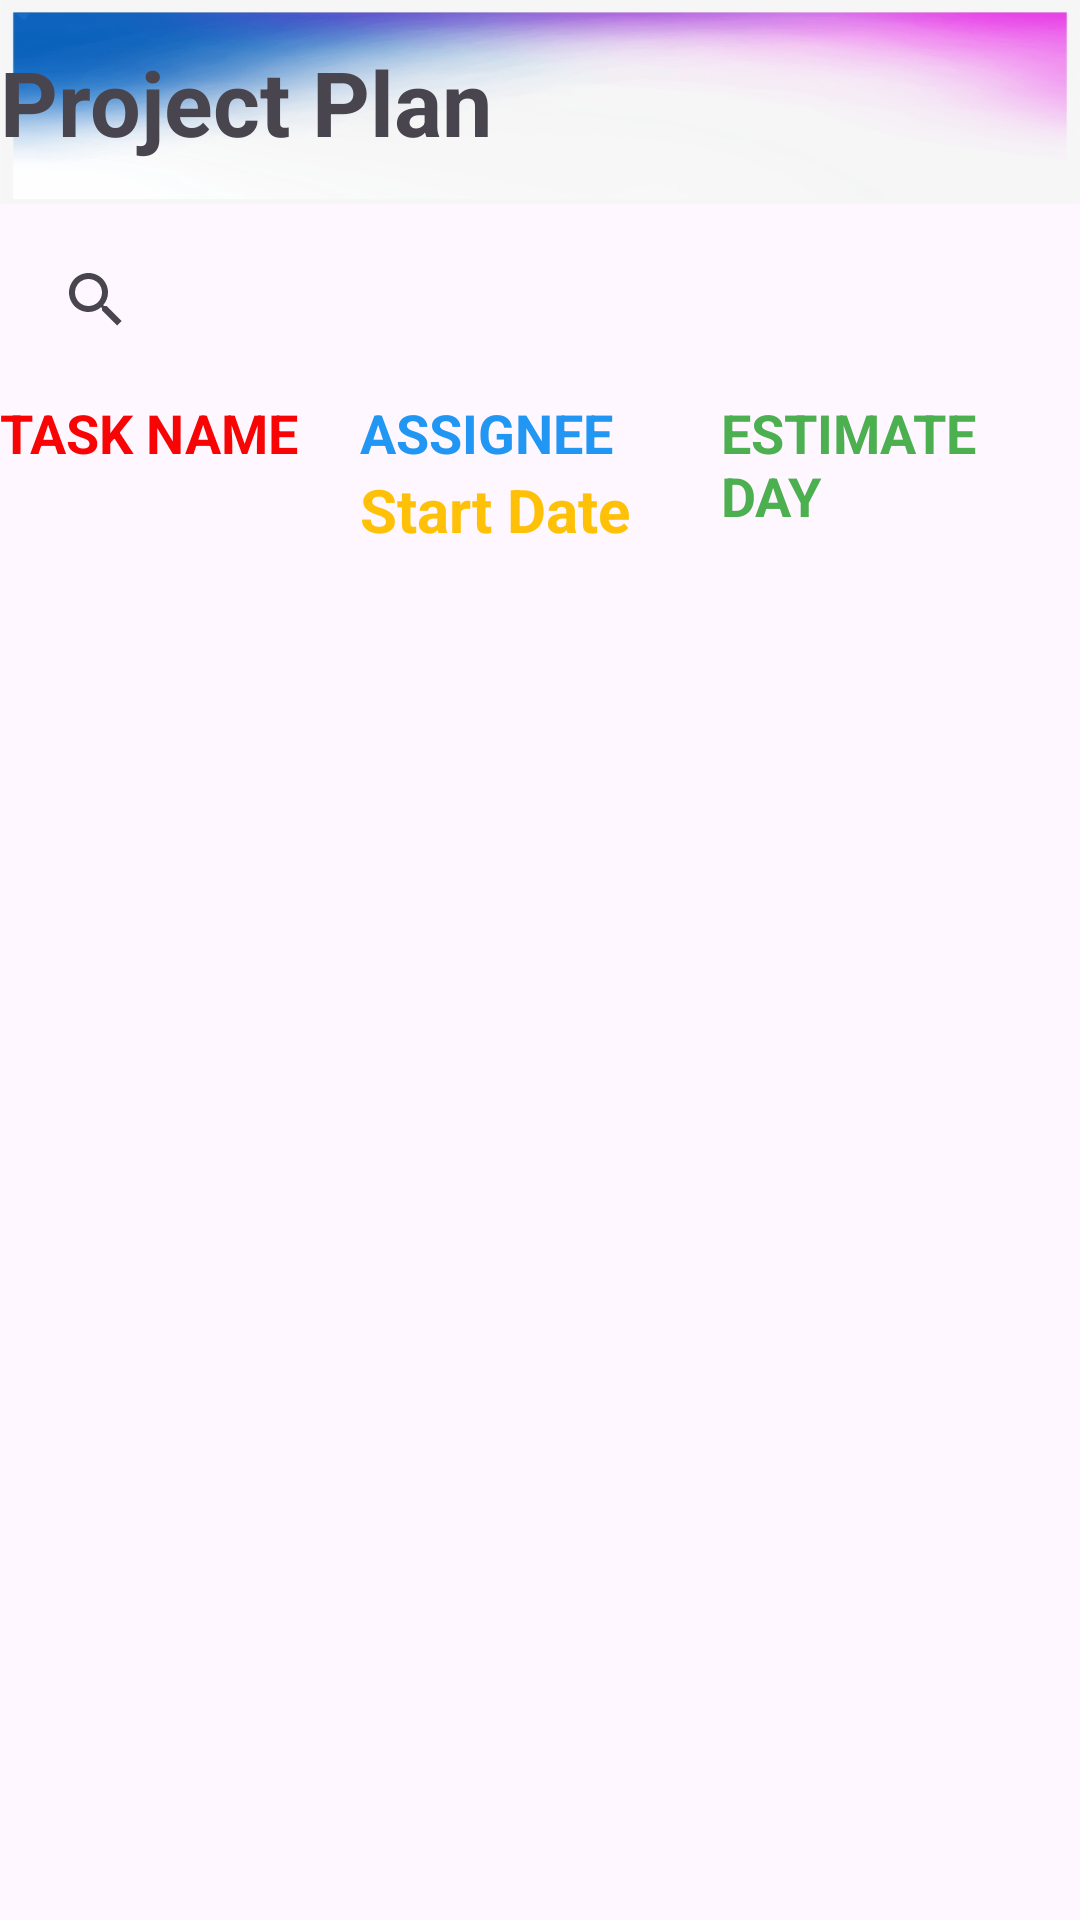

Reconstruct the res/layout file that produces this screen, plus the resources it refers to.
<!-- AndroidManifest.xml: application theme Theme.ProjectMan -->
<!-- res/layout/activity_main.xml -->
<?xml version="1.0" encoding="utf-8"?>
<LinearLayout xmlns:android="http://schemas.android.com/apk/res/android"
    xmlns:app="http://schemas.android.com/apk/res-auto"
    xmlns:tools="http://schemas.android.com/tools"
    android:layout_width="match_parent"
    android:layout_height="match_parent"
    android:orientation="vertical"
    android:background="@drawable/background1"
    tools:context=".MainActivity">

    <TextView
        android:layout_width="match_parent"
        android:layout_height="68dp"
        android:background="@drawable/project_plan"
        android:gravity="center_vertical"
        android:text="Project Plan"
        android:textSize="30dp"
        android:textStyle="bold">

    </TextView>
    <androidx.appcompat.widget.SearchView
        android:id="@+id/searchView"
        android:layout_width="match_parent"
        android:layout_height="wrap_content"
        android:queryHint="Search by Task Name or Assignee"
        android:layout_margin="8dp"
        android:iconifiedByDefault="false" />

    <LinearLayout
        android:id="@+id/linearLayout"
        android:layout_width="match_parent"
        android:layout_height="50dp"
        android:orientation="horizontal">

        <LinearLayout
            android:layout_width="match_parent"
            android:layout_height="match_parent"
            android:layout_weight="0.2"
            android:orientation="vertical">

            <TextView
                android:id="@+id/textView"
                android:layout_width="match_parent"
                android:layout_height="wrap_content"
                android:text="TASK NAME"
                android:textColor="#F80404"
                android:textSize="18dp"
                android:gravity="center_vertical"
                android:textStyle="bold"/>
        </LinearLayout>

        <LinearLayout
            android:layout_width="match_parent"
            android:layout_height="match_parent"
            android:layout_weight="0.2"
            android:orientation="vertical">

            <TextView
                android:id="@+id/textView2"
                android:layout_width="match_parent"
                android:layout_height="wrap_content"
                android:text="ASSIGNEE"
                android:textColor="#2196F3"
                android:textSize="18dp"
                android:textStyle="bold"/>

            <TextView
                android:id="@+id/textView3"
                android:layout_width="match_parent"
                android:layout_height="wrap_content"
                android:text="Start Date"
                android:textSize="20dp"
                android:gravity="center_vertical"
                android:textColor="#FFC107"
                android:textStyle="bold"/>
        </LinearLayout>

        <LinearLayout
            android:layout_width="match_parent"
            android:layout_height="match_parent"
            android:layout_weight="0.2"
            android:orientation="vertical">

            <TextView
                android:id="@+id/textView4"
                android:layout_width="match_parent"
                android:layout_height="wrap_content"
                android:text="ESTIMATE DAY"
                android:textColor="#4CAF50"
                android:textSize="18dp"
                android:gravity="center_vertical"
                android:textStyle="bold"/>

            <TextView
                android:id="@+id/textView5"
                android:layout_width="match_parent"
                android:layout_height="wrap_content"
                android:text="End Date"
                android:textColor="#FFC107"
                android:textSize="20dp"
                android:gravity="center_vertical"
                android:textStyle="bold"/>
        </LinearLayout>

    </LinearLayout>

    <androidx.recyclerview.widget.RecyclerView
        android:id="@+id/recyclerView"
        android:layout_width="match_parent"
        android:layout_height="461dp"
        android:paddingTop="?attr/actionBarSize" />

    <LinearLayout
        android:layout_width="wrap_content"
        android:layout_height="wrap_content"
        android:orientation="horizontal"
        android:gravity="center_horizontal">

        
        <com.google.android.material.floatingactionbutton.FloatingActionButton
            android:id="@+id/fabDelete"
            android:layout_width="wrap_content"
            android:layout_height="wrap_content"
            android:layout_marginStart="16dp"
            android:layout_marginBottom="16dp"
            android:contentDescription="Delete task"
            android:src="@android:drawable/ic_menu_delete"
            android:background="@drawable/delete_button_background"
            app:backgroundTint="#FF6347" />

        
        <View
            android:layout_width="0dp"
            android:layout_height="match_parent"
            android:layout_weight="1" />

        
        <com.google.android.material.floatingactionbutton.FloatingActionButton
            android:id="@+id/fabAdd"
            android:layout_width="wrap_content"
            android:layout_height="wrap_content"
            android:layout_marginEnd="16dp"
            android:layout_marginBottom="8dp"
            android:contentDescription="Add task"
            android:src="@drawable/ic_add"
            app:backgroundTint="#E25CE9" />

    </LinearLayout>


    <com.google.android.material.bottomnavigation.BottomNavigationView
        android:id="@+id/bottom_nav"
        android:layout_width="match_parent"
        android:layout_height="wrap_content"
        android:layout_marginStart="0dp"
        android:layout_marginEnd="0dp"
        android:background="?android:attr/windowBackground"
        app:menu="@menu/bottom_nav_menu" />

</LinearLayout>
<!-- resources referenced by this layout -->
<resources>
  <!-- drawable delete_button_background (drawable) -->
  <?xml version="1.0" encoding="utf-8"?>
  <shape xmlns:android="http://schemas.android.com/apk/res/android"
      android:shape="oval">
      <solid android:color="#DB1414"/> 
      <size android:width="50dp" android:height="50dp"/>
      <stroke android:width="2dp" android:color="@android:color/black"/> 
  </shape>
  <!-- drawable ic_add: png bitmap (drawable-hdpi, 685 bytes) -->
  <!-- drawable project_plan: png bitmap (drawable, 110921 bytes) -->
  <style name="Theme.ProjectMan" parent="Base.Theme.ProjectMan" />
  <style name="Base.Theme.ProjectMan" parent="Theme.Material3.DayNight.NoActionBar">
          
          
      </style>
</resources>
